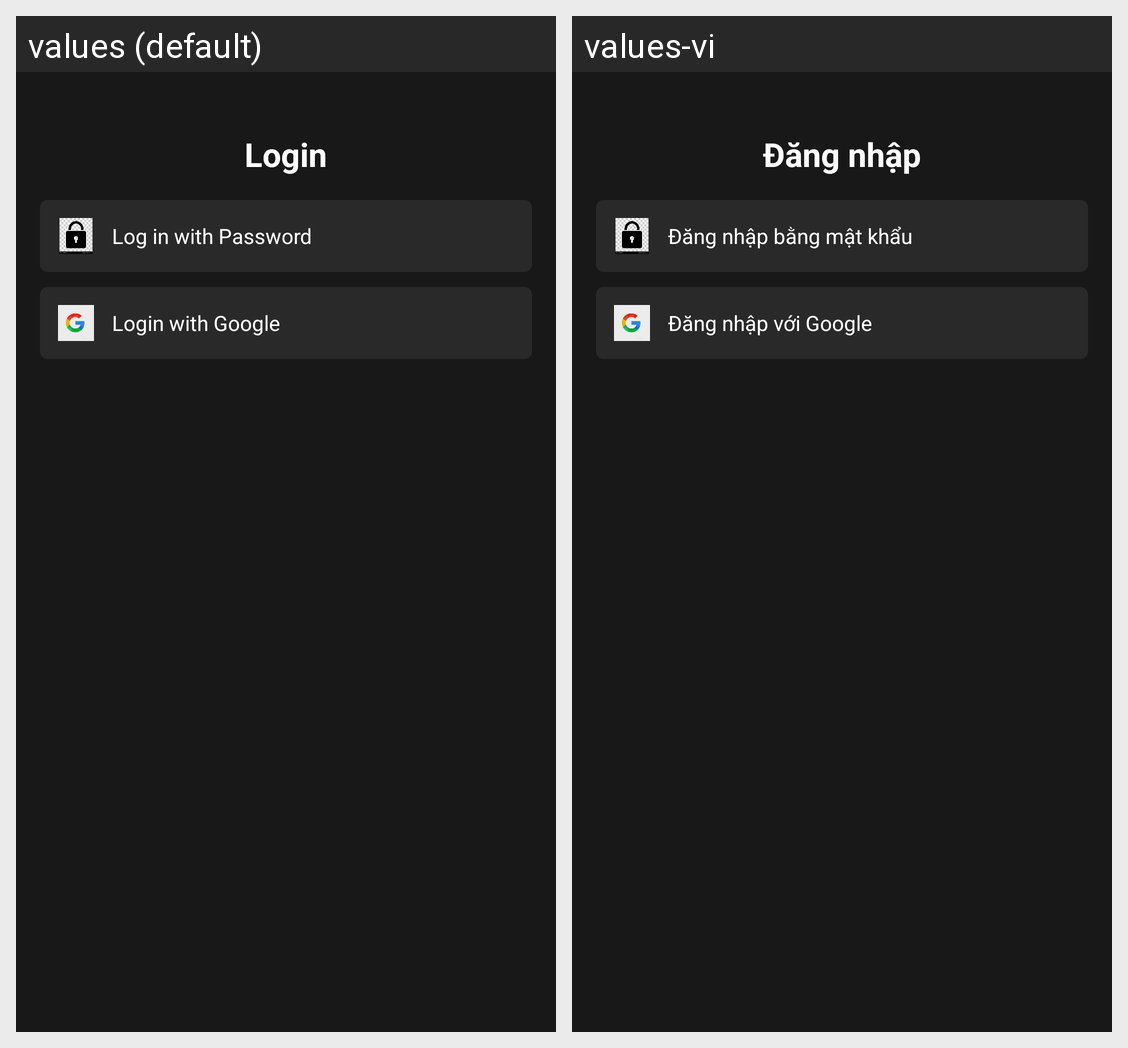

Strings drawn on this Android screen and how each of the app's shown locales translates them:
Android screen res/layout/login_bottom_sheet_fragment.xml rendered under 2 locales, left to right: values (default), values-vi. Device: Nexus 5 (rendered at 1080×1920; each locale shown at half size, 540×960, under a caption strip naming it); theme Theme.DEFTY_MOVIE_APP.
Strings drawn on this screen, with the default value and each locale's value (text and hints the layout hard-codes, and strings that could not be matched under every locale, appear in the picture but are not listed):

login
  values: Login
  values-vi: Đăng nhập

log_in_with_password
  values: Log in with Password
  values-vi: Đăng nhập bằng mật khẩu

login_with_google
  values: Login with Google
  values-vi: Đăng nhập với Google
